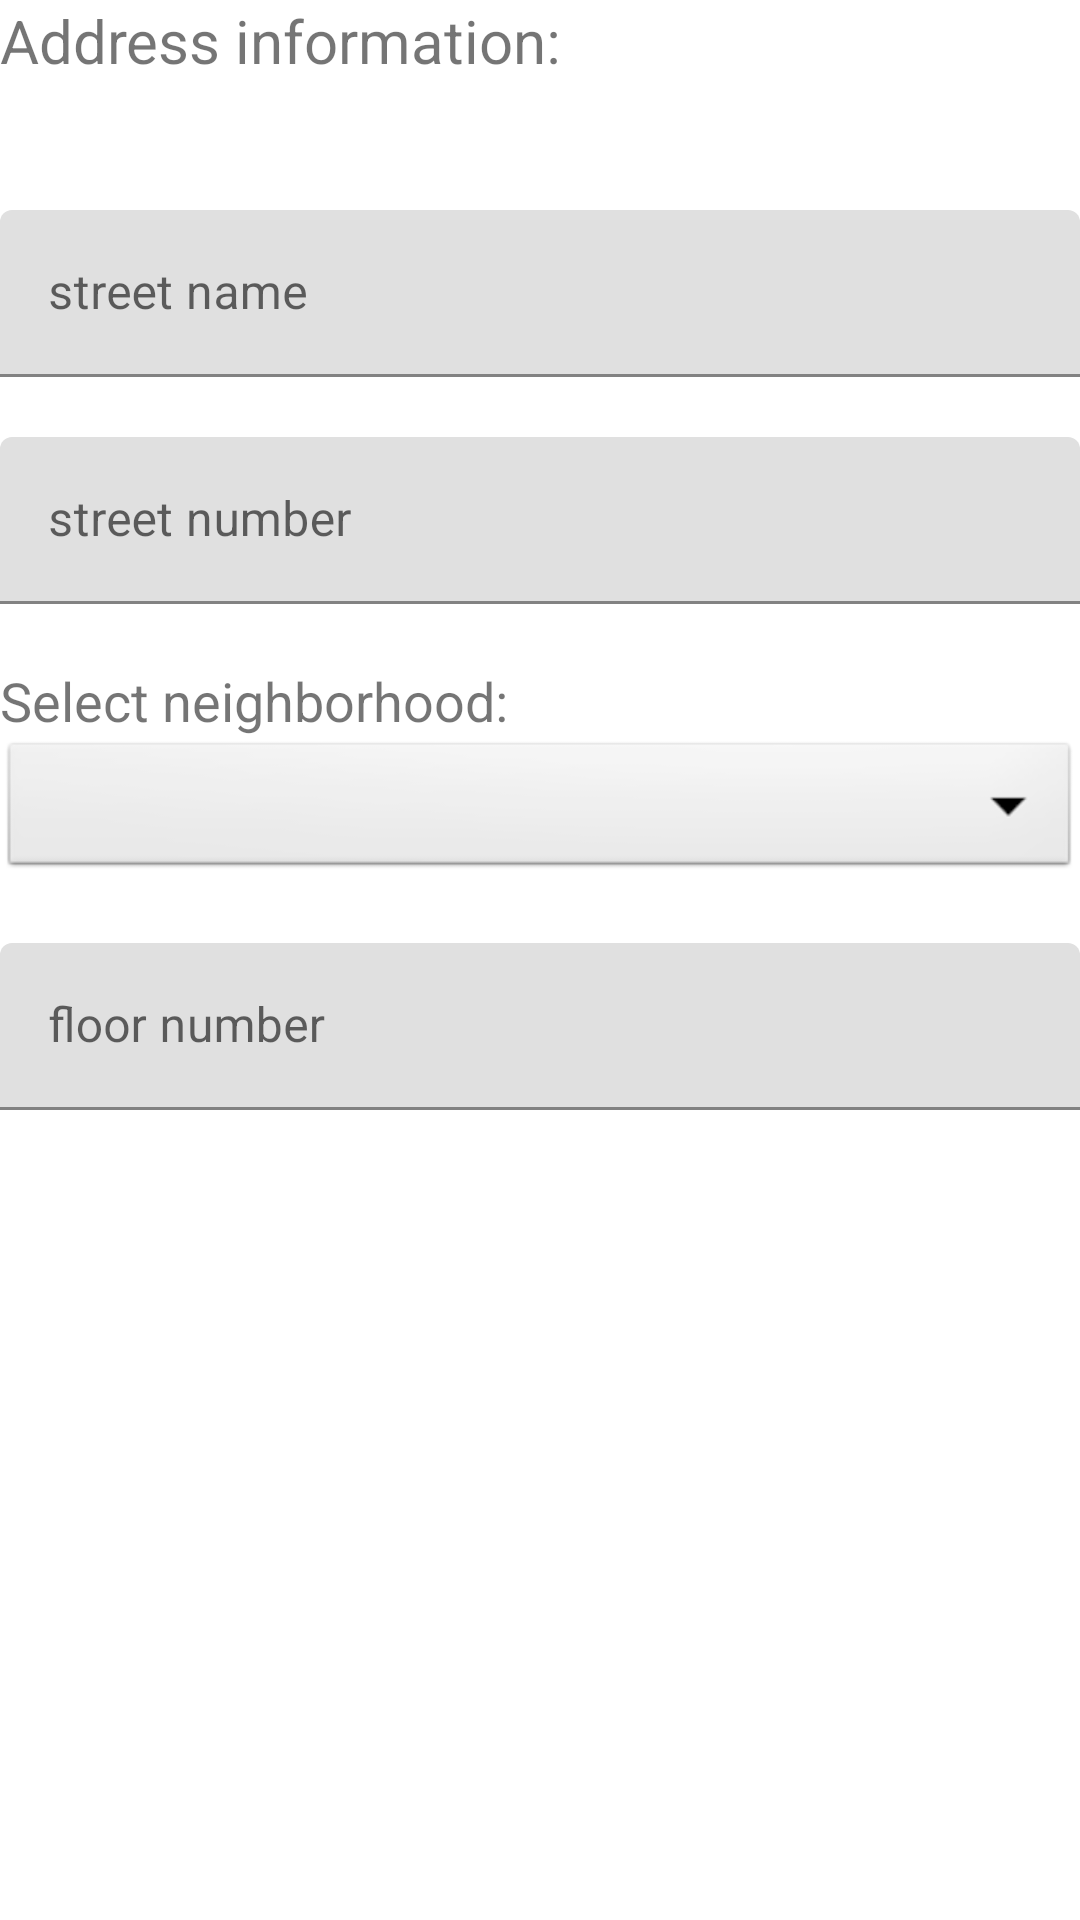

Produce the Android XML layout that renders to this screen, including the resource entries it uses.
<!-- AndroidManifest.xml: application theme Theme.Secret_TLV -->
<!-- res/layout/fragment_part0.xml -->
<?xml version="1.0" encoding="utf-8"?>
<LinearLayout xmlns:android="http://schemas.android.com/apk/res/android"
    xmlns:tools="http://schemas.android.com/tools"
    android:layout_width="match_parent"
    android:layout_height="match_parent"
    xmlns:app="http://schemas.android.com/apk/res-auto"
    android:layout_margin="15dp"
    android:orientation="vertical">
    tools:context=".Fragments.FragmentPart0">

    <TextView
        android:layout_width="wrap_content"
        android:layout_height="wrap_content"
        android:textSize="20dp"
        android:text="Address information:"/>

    <TextView
        android:id="@+id/errorMessage_TXT"
        android:layout_width="wrap_content"
        android:layout_height="wrap_content"
        android:layout_margin="12dp"
        android:textColor="@color/red_900"
        android:textStyle="bold"
        />

    <com.google.android.material.textfield.TextInputLayout
        android:id="@+id/street_TIL"
        android:layout_width="match_parent"
        android:layout_height="wrap_content"
        android:layout_marginBottom="20dp"
        app:endIconMode="clear_text"
        app:hintTextColor="@color/bordeaux_1200"
    android:hint="street name">
        <com.google.android.material.textfield.TextInputEditText
            android:layout_width="match_parent"
            android:layout_height="wrap_content"
            android:imeOptions="actionDone"
            android:inputType="textPostalAddress"

            />
    </com.google.android.material.textfield.TextInputLayout>




    <com.google.android.material.textfield.TextInputLayout
        android:id="@+id/streetNum_TIL"
        android:layout_width="match_parent"
        android:layout_height="wrap_content"
        android:layout_marginBottom="20dp"
        app:endIconMode="clear_text"
        app:hintTextColor="@color/bordeaux_1200"
        android:hint="street number">
        <com.google.android.material.textfield.TextInputEditText
            android:layout_width="match_parent"
            android:layout_height="wrap_content"
            android:imeOptions="actionDone"
            android:inputType="number"
            />
    </com.google.android.material.textfield.TextInputLayout>


    <TextView
        android:layout_width="match_parent"
        android:layout_height="wrap_content"
        android:textSize="18sp"
        android:text="Select neighborhood:"/>

    <Spinner
        android:id="@+id/neighborhood_spinner"
        android:layout_width="match_parent"
        android:layout_height="wrap_content"
        android:layout_marginBottom="20dp"
        android:background="@android:drawable/btn_dropdown"
        android:spinnerMode="dropdown" />

        <com.google.android.material.textfield.TextInputLayout
            android:id="@+id/floor_TIL"
            android:layout_width="match_parent"
            android:layout_height="wrap_content"
            android:layout_marginBottom="20dp"
            app:endIconMode="clear_text"
            app:hintTextColor="@color/bordeaux_1200"
            android:hint="floor number">
            <com.google.android.material.textfield.TextInputEditText
                android:layout_width="match_parent"
                android:layout_height="wrap_content"
                android:imeOptions="actionDone"
                android:inputType="number"
                />
        </com.google.android.material.textfield.TextInputLayout>


    </LinearLayout>
<!-- resources referenced by this layout -->
<resources>
  <color name="bordeaux_1200">#350724</color>
  <color name="red_900">#b71c1c</color>
  <style name="Theme.Secret_TLV" parent="Theme.MaterialComponents.DayNight.NoActionBar">
          
          <item name="colorPrimary">@color/white_300</item>
          <item name="colorPrimaryVariant">@color/black</item>
          <item name="colorOnPrimary">@color/bordeaux_1200</item>
  
  
          
          <item name="colorSecondary">@color/teal_200</item>
          <item name="colorSecondaryVariant">@color/teal_700</item>
          <item name="colorOnSecondary">@color/black</item>
          
          <item name="android:statusBarColor" tools:targetApi="l">?attr/colorPrimaryVariant</item>
          
      </style>
  <color name="white_300">#FFFBFA</color>
  <color name="black">#000000</color>
  <color name="teal_200">#80cbc4</color>
  <color name="teal_700">#00796b</color>
</resources>
